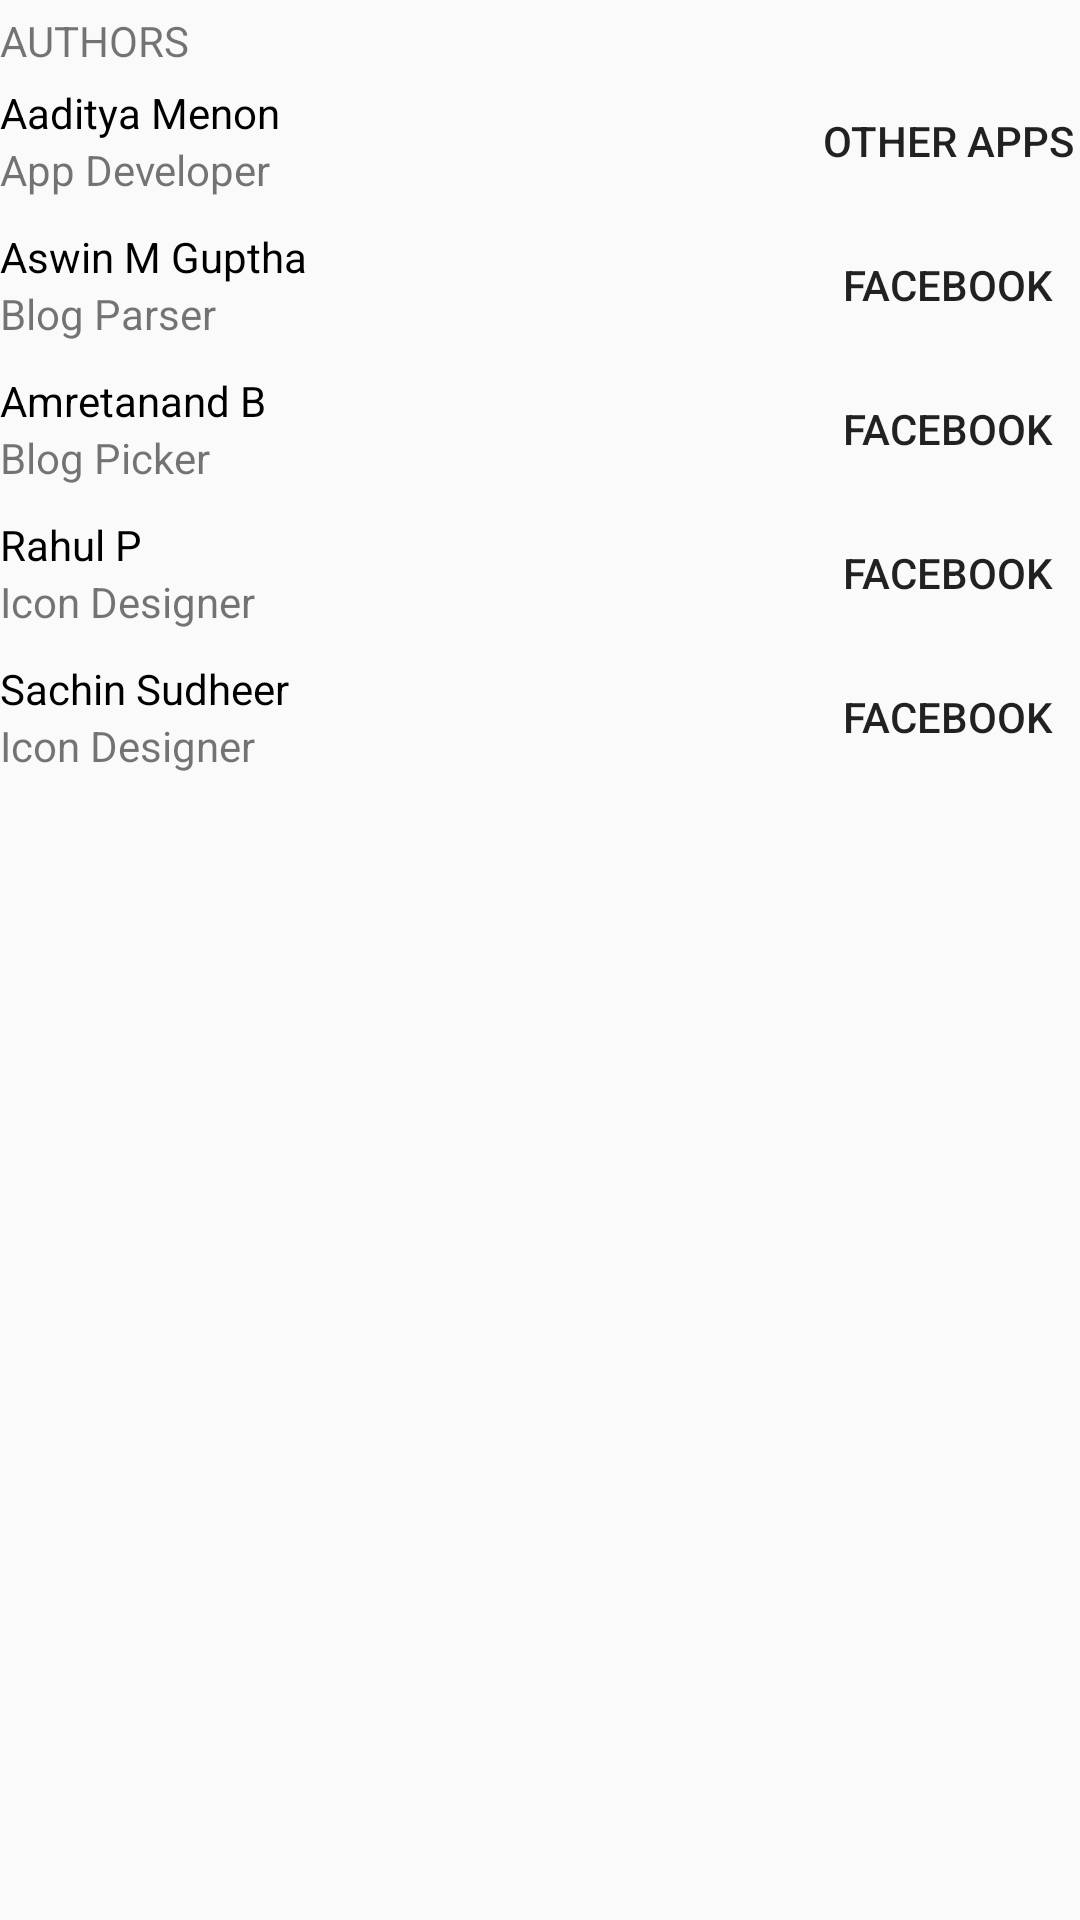

Produce the Android XML layout that renders to this screen, including the resource entries it uses.
<!-- AndroidManifest.xml: application theme AppTheme.NoActionBar -->
<!-- res/layout/about_card_layout_1.xml -->
<LinearLayout
    xmlns:android="http://schemas.android.com/apk/res/android"
    android:orientation="vertical"
    android:layout_width="match_parent"
    android:layout_height="wrap_content"
    android:layout_gravity="center">

    <TextView
        android:layout_width="wrap_content"
        android:layout_height="wrap_content"
        android:paddingTop="4dp"
        android:text="@string/author_header"
        android:textColor="@color/accent"
        android:textSize="@dimen/font_normal"/>

    <RelativeLayout
        android:layout_width="match_parent"
        android:layout_height="wrap_content">

        <LinearLayout
            android:layout_width="wrap_content"
            android:layout_height="wrap_content"
            android:orientation="vertical"
            android:layout_centerVertical="true"
            android:id="@+id/aaditya">

            <TextView
                android:layout_width="wrap_content"
                android:layout_height="wrap_content"
                android:text="@string/dev_1_title"
                android:textColor="@color/card_text_primary"
                android:textSize="@dimen/font_normal"/>

            <TextView
                android:layout_width="wrap_content"
                android:layout_height="wrap_content"
                android:text="@string/dev_1_name"
                android:textSize="@dimen/font_normal"/>


        </LinearLayout>

        <Button
            android:layout_width="wrap_content"
            android:layout_height="wrap_content"
            android:layout_alignParentEnd="true"
            android:background="?android:attr/selectableItemBackground"
            android:text="@string/other_apps"
            android:textSize="@dimen/font_normal"
            android:textStyle="normal"
            android:textColor="@color/accent"
            android:id="@+id/more_apps"/>


    </RelativeLayout>

    <RelativeLayout
        android:layout_width="match_parent"
        android:layout_height="wrap_content">

        <LinearLayout
            android:layout_width="wrap_content"
            android:layout_height="wrap_content"
            android:orientation="vertical"
            android:layout_centerVertical="true"
            android:id="@+id/aswin">

            <TextView
                android:layout_width="wrap_content"
                android:layout_height="wrap_content"
                android:text="@string/dev_2_title"
                android:textColor="@color/card_text_primary"
                android:textSize="@dimen/font_normal"/>

            <TextView
                android:layout_width="wrap_content"
                android:layout_height="wrap_content"
                android:text="@string/dev_2_name"
                android:textSize="@dimen/font_normal"/>


        </LinearLayout>

        <Button
            android:layout_width="wrap_content"
            android:layout_height="wrap_content"
            android:layout_alignParentEnd="true"
            android:background="?android:attr/selectableItemBackground"
            android:text="@string/facebook"
            android:textSize="@dimen/font_normal"
            android:textStyle="normal"
            android:textColor="@color/accent"
            android:id="@+id/aswin_link"/>
    </RelativeLayout>

    <RelativeLayout
        android:layout_width="match_parent"
        android:layout_height="wrap_content">

        <LinearLayout
            android:layout_width="wrap_content"
            android:layout_height="wrap_content"
            android:orientation="vertical"
            android:layout_centerVertical="true"
            android:id="@+id/amretanand">

            <TextView
                android:layout_width="wrap_content"
                android:layout_height="wrap_content"
                android:text="@string/dev_3_title"
                android:textColor="@color/card_text_primary"
                android:textSize="@dimen/font_normal"/>

            <TextView
                android:layout_width="wrap_content"
                android:layout_height="wrap_content"
                android:text="@string/dev_3_name"
                android:textSize="@dimen/font_normal"/>


        </LinearLayout>

        <Button
            android:layout_width="wrap_content"
            android:layout_height="wrap_content"
            android:layout_alignParentEnd="true"
            android:background="?android:attr/selectableItemBackground"
            android:text="@string/facebook"
            android:textSize="@dimen/font_normal"
            android:textStyle="normal"
            android:textColor="@color/accent"
            android:id="@+id/amretanand_link"/>
    </RelativeLayout>

    <RelativeLayout
        android:layout_width="match_parent"
        android:layout_height="wrap_content">

        <LinearLayout
            android:layout_width="wrap_content"
            android:layout_height="wrap_content"
            android:orientation="vertical"
            android:layout_centerVertical="true"
            android:id="@+id/rahul">

            <TextView
                android:layout_width="wrap_content"
                android:layout_height="wrap_content"
                android:text="@string/dev_4_title"
                android:textColor="@color/card_text_primary"
                android:textSize="@dimen/font_normal"/>

            <TextView
                android:layout_width="wrap_content"
                android:layout_height="wrap_content"
                android:text="@string/dev_4_name"
                android:textSize="@dimen/font_normal"/>


        </LinearLayout>

        <Button
            android:layout_width="wrap_content"
            android:layout_height="wrap_content"
            android:layout_alignParentEnd="true"
            android:background="?android:attr/selectableItemBackground"
            android:text="@string/facebook"
            android:textSize="@dimen/font_normal"
            android:textStyle="normal"
            android:textColor="@color/accent"
            android:id="@+id/rahul_link"/>
    </RelativeLayout>

    <RelativeLayout
        android:layout_width="match_parent"
        android:layout_height="wrap_content">

        <LinearLayout
            android:layout_width="wrap_content"
            android:layout_height="wrap_content"
            android:orientation="vertical"
            android:layout_centerVertical="true"
            android:id="@+id/sachin">

            <TextView
                android:layout_width="wrap_content"
                android:layout_height="wrap_content"
                android:text="@string/dev_5_title"
                android:textColor="@color/card_text_primary"
                android:textSize="@dimen/font_normal"/>

            <TextView
                android:layout_width="wrap_content"
                android:layout_height="wrap_content"
                android:text="@string/dev_5_name"
                android:textSize="@dimen/font_normal"/>


        </LinearLayout>

        <Button
            android:layout_width="wrap_content"
            android:layout_height="wrap_content"
            android:layout_alignParentEnd="true"
            android:background="?android:attr/selectableItemBackground"
            android:text="@string/facebook"
            android:textSize="@dimen/font_normal"
            android:textStyle="normal"
            android:textColor="@color/accent"
            android:id="@+id/sachin_link"/>
    </RelativeLayout>

</LinearLayout>
<!-- resources referenced by this layout -->
<resources>
  <color name="card_text_primary">#000000</color>
  <string name="author_header">AUTHORS</string>
  <string name="dev_1_name">App Developer</string>
  <string name="dev_1_title">Aaditya Menon</string>
  <string name="dev_2_name">Blog Parser</string>
  <string name="dev_2_title">Aswin M Guptha</string>
  <string name="dev_3_name">Blog Picker</string>
  <string name="dev_3_title">Amretanand B</string>
  <string name="dev_4_name">Icon Designer</string>
  <string name="dev_4_title">Rahul P</string>
  <string name="dev_5_name">Icon Designer</string>
  <string name="dev_5_title">Sachin Sudheer</string>
  <string name="facebook">FACEBOOK</string>
  <string name="other_apps">OTHER APPS</string>
  <style name="AppTheme.NoActionBar" parent="Theme.AppCompat.Light.NoActionBar">
          
          <item name="colorPrimary">@color/colorPrimary</item>
          <item name="colorPrimaryDark">@color/colorPrimaryDark</item>
          <item name="colorAccent">@color/colorAccent</item>
      </style>
  <color name="colorPrimary">#3195F3</color>
  <color name="colorPrimaryDark">#3195F3</color>
  <color name="colorAccent">#FF4081</color>
</resources>
